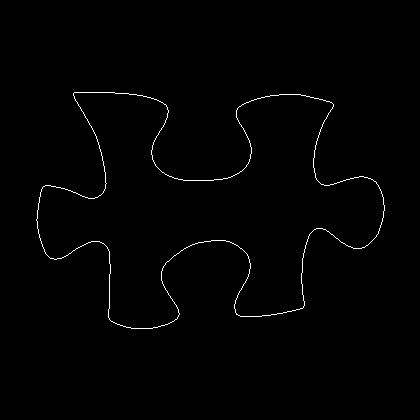

Source data for this figure (header and first rows):
36, 219
36, 220
37, 221
37, 222
37, 223
37, 224
37, 225
37, 226
37, 227
37, 228
38, 229
38, 230
38, 231
38, 232
38, 233
39, 234
39, 235
39, 236
39, 237
40, 238
40, 239
40, 240
41, 241
41, 242
41, 243
42, 244
42, 245
42, 246
43, 247
43, 248
44, 249
44, 250
44, 251
45, 252
45, 253
46, 254
47, 255
48, 256
49, 257
50, 258
51, 258
52, 258
53, 258
54, 259
55, 259
56, 259
57, 258
58, 258
59, 258
60, 258
61, 258
62, 257
63, 257
64, 256
65, 256
66, 255
67, 255
68, 254
69, 253
70, 253
71, 252
... 1,358 more rows
